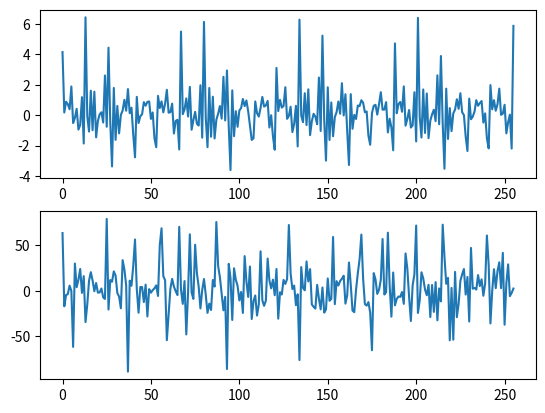

Write the Python code that produced this figure.
import math, random
from matplotlib import pyplot as plt

n = 14
N = 256
w = 1800
values = [[0 for _ in range(N)] for _ in range(N)]
F = [0 for _ in range(N)]
Fih = [0 for _ in range(N)]

def get_signal(w, n, xmin=0, xmax=1):
    A = [xmin + (xmax - xmin) * random.random() for _ in range(n)]
    fi = [xmin + (xmax - xmin) * random.random() for _ in range(n)]
    def f(t):
        x = 0
        for i in range(n):
            x += A[i] * math.sin(w/n*t*i + fi[i])
        return x
    return f

def calcFi(Fih):
    for i in range(0,N):
        Fih[i] = -(2*math.pi)*(i/10.0)
    return Fih

def get_table(values,Fih):
    for i in range(0,N):
        for j in range(0,N):
            temp = i*j
            if temp < N:
                values[i][j] = math.cos(Fih[temp]) + math.sin(Fih[temp])
            else:
                temp %= N
                values[i][j] = math.cos(Fih[temp]) + math.sin(Fih[temp])
    return values

def calcFp(F, signal, values):
    for i in range(0,N):
        for j in range(0, N):
            F[i] += signal[j]*values[i][j]
    return F

gen = get_signal(w, n)
S = [gen(i) for i in range(0,N)]
Fih = calcFi(Fih)
values = get_table(values,Fih)
F = calcFp(F, S, values)

fig = plt.figure()
ax_1 = fig.add_subplot(2, 1, 1)
ax_2 = fig.add_subplot(2, 1, 2)
ax_1.plot(range(0,N), S)
ax_2.plot(range(0, N), F)
plt.show()